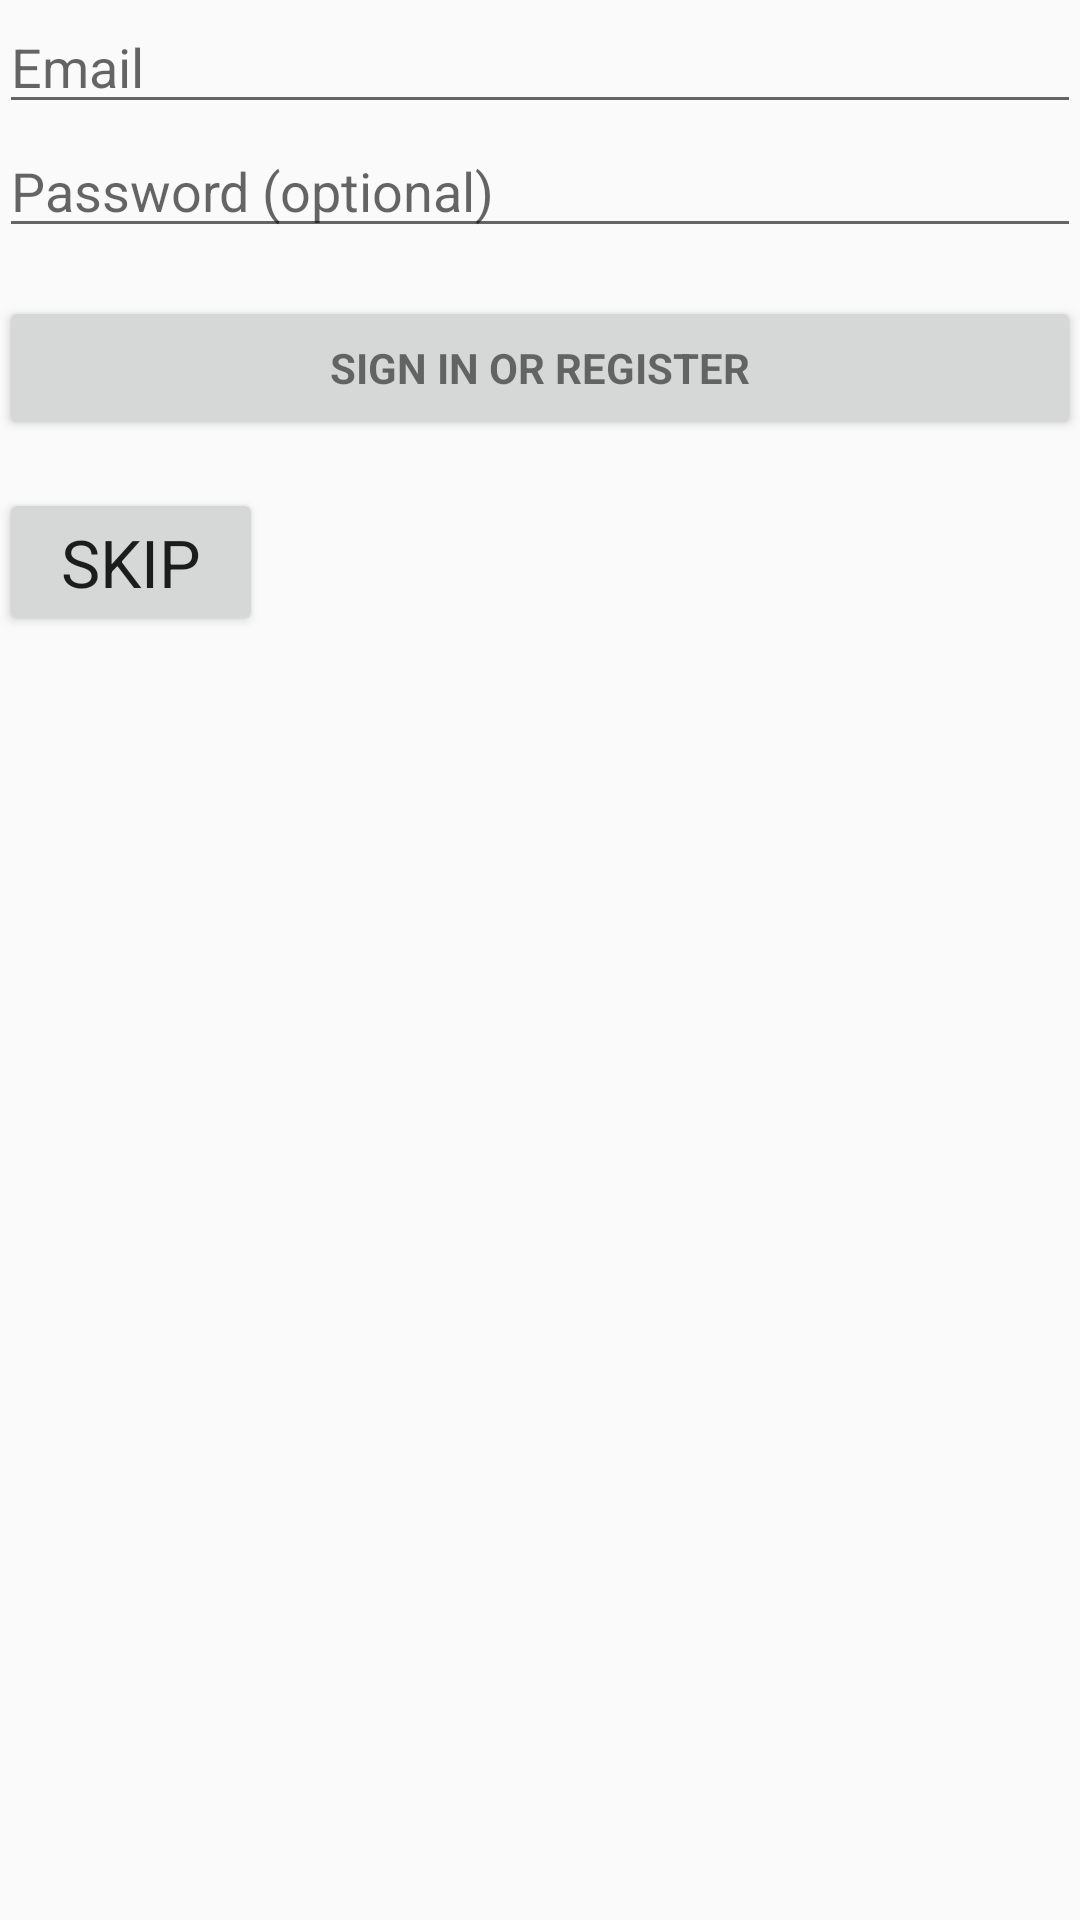

Produce the Android XML layout that renders to this screen, including the resource entries it uses.
<!-- AndroidManifest.xml: activity theme AppTheme -->
<!-- res/layout/activity_login.xml -->
<LinearLayout xmlns:android="http://schemas.android.com/apk/res/android"
    xmlns:tools="http://schemas.android.com/tools"
    android:layout_width="match_parent"
    android:layout_height="match_parent"
    android:gravity="center_horizontal"
    android:orientation="vertical"
    android:paddingBottom="@dimen/activity_vertical_margin"
    android:paddingLeft="@dimen/activity_horizontal_margin"
    android:paddingRight="@dimen/activity_horizontal_margin"
    android:paddingTop="@dimen/activity_vertical_margin"
    tools:context="com.adid.fproj.LoginActivity">

    
    <ProgressBar
        android:id="@+id/login_progress"
        style="?android:attr/progressBarStyleLarge"
        android:layout_width="wrap_content"
        android:layout_height="wrap_content"
        android:layout_marginBottom="8dp"
        android:visibility="gone" />

    <ScrollView
        android:id="@+id/login_form"
        android:layout_width="match_parent"
        android:layout_height="match_parent">

        <LinearLayout
            android:id="@+id/email_login_form"
            android:layout_width="match_parent"
            android:layout_height="wrap_content"
            android:orientation="vertical">

            <AutoCompleteTextView
                android:id="@+id/email"
                android:layout_width="match_parent"
                android:layout_height="wrap_content"
                android:hint="@string/prompt_email"
                android:inputType="textEmailAddress"
                android:maxLines="1"
                android:singleLine="true" />

            <EditText
                android:id="@+id/password"
                android:layout_width="match_parent"
                android:layout_height="wrap_content"
                android:hint="@string/prompt_password"
                android:imeActionId="6"
                android:imeActionLabel="@string/action_sign_in_short"
                android:imeOptions="actionUnspecified"
                android:inputType="textPassword"
                android:maxLines="1"
                android:singleLine="true" />

            <Button
                android:id="@+id/email_sign_in_button"
                style="?android:textAppearanceSmall"
                android:layout_width="match_parent"
                android:layout_height="wrap_content"
                android:layout_marginTop="16dp"
                android:text="@string/action_sign_in"
                android:textStyle="bold" />

            <Button
                android:id="@+id/skip"
                android:text="SKIP"
                android:layout_marginTop="16dp"
                style="?android:textAppearanceLarge"
                android:layout_width="wrap_content"
                android:layout_height="wrap_content" />

        </LinearLayout>
    </ScrollView>
</LinearLayout>
<!-- resources referenced by this layout -->
<resources>
  <string name="action_sign_in">Sign in or register</string>
  <string name="action_sign_in_short">Sign in</string>
  <string name="prompt_email">Email</string>
  <string name="prompt_password">Password (optional)</string>
  <style name="AppTheme" parent="Theme.AppCompat.Light.DarkActionBar">
          
          <item name="colorPrimary">@color/colorPrimary</item>
          <item name="colorPrimaryDark">@color/colorPrimaryDark</item>
          <item name="colorAccent">@color/colorAccent</item>
      </style>
  <!-- not gathered from this repository: default colours our renderer supplied (Android Studio template values) -->
  <color name="colorPrimary">#FF6200EE</color>
  <color name="colorPrimaryDark">#FF3700B3</color>
  <color name="colorAccent">#FF03DAC5</color>
</resources>
